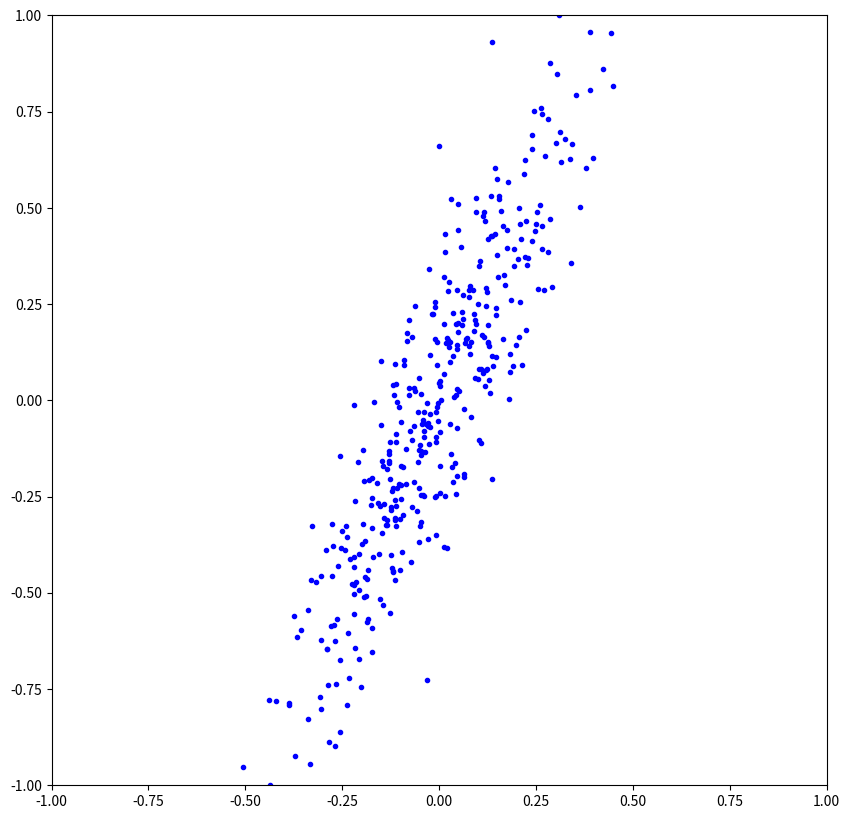
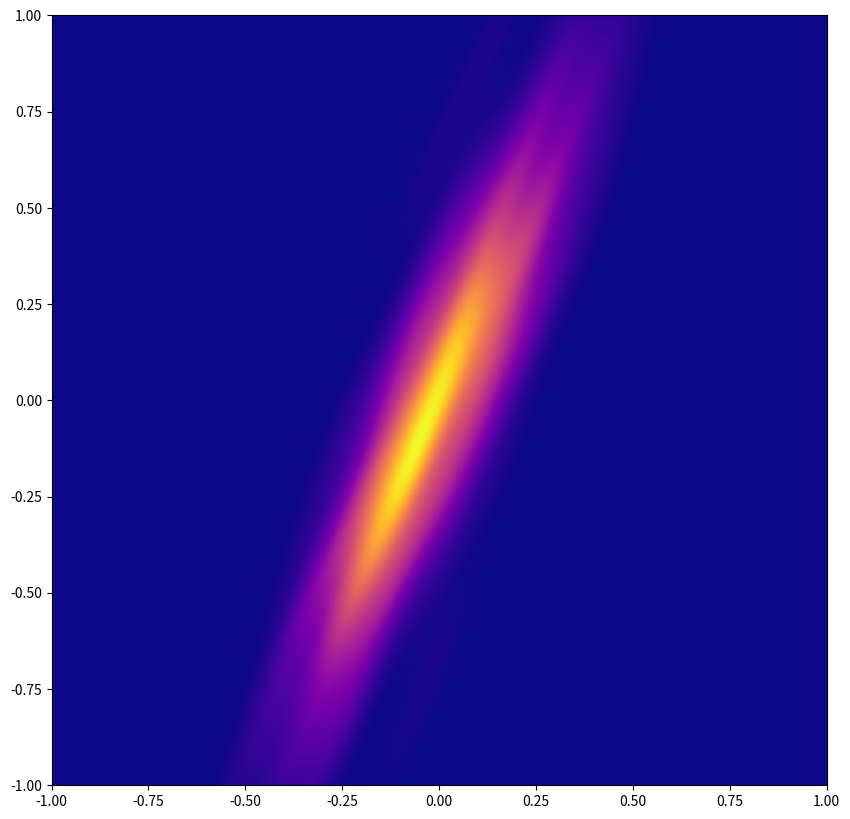
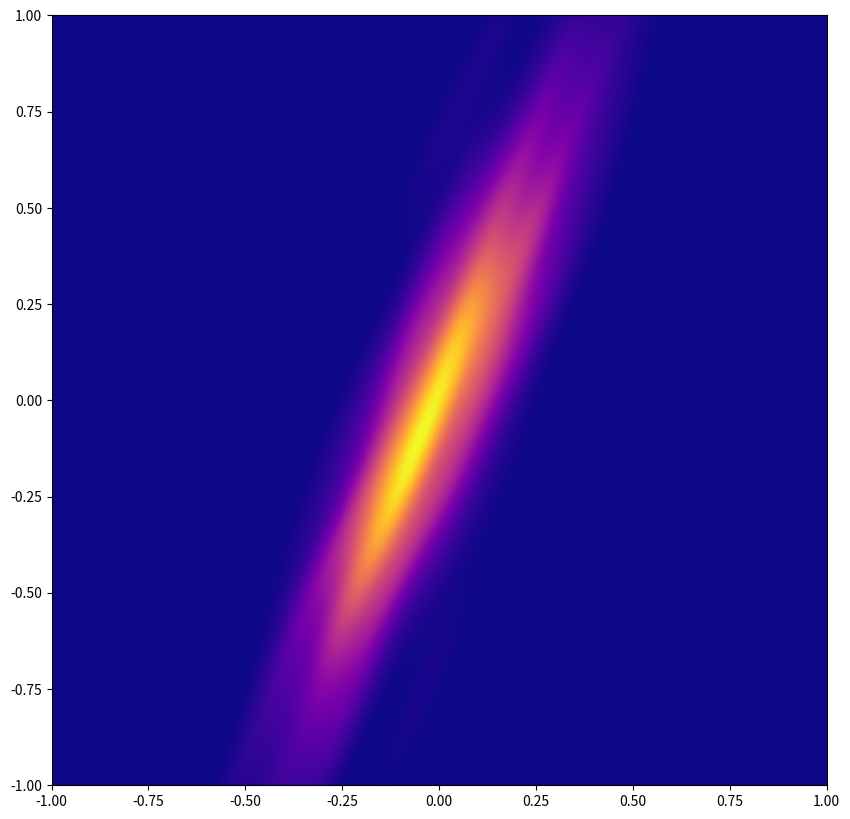

Recreate these plots in Python, in order. (Note: this script raises an exception after producing the figures.)
#%%
# libraries
import matplotlib.pyplot as plt
import numpy as np
import scipy.stats
 
# create data
x = np.random.normal(loc= 0, scale = 0.2, size=400)
y = x * 2 + np.random.normal(loc= 0, scale = 0.2, size=400)

plt.figure(figsize=(10,10))
plt.scatter(x, y, c = 'b', marker = '.')
plt.xlim(-1, 1)
plt.ylim(-1, 1)
plt.show()

#%%
import time

#%%
# Evaluate a gaussian kde on a regular grid of nbins x nbins over data extents


nbins=1000
k = scipy.stats.gaussian_kde([x,y])
xi, yi = np.mgrid[-1:1:nbins*1j, -1:1:nbins*1j]
print(np.vstack([xi.flatten(), yi.flatten()]))
xi1 = xi.flatten()
yi1 = yi.flatten()

start = time.time()
zi = k(np.vstack([xi1, yi1]))
end = time.time()
print(zi)

print(end-start)
#%%
# Make the plot
plt.figure(figsize=(10,10))
plt.xlim(-1, 1)
plt.ylim(-1, 1)
plt.pcolormesh(xi, yi, zi.reshape(xi.shape), cmap=plt.cm.plasma)
plt.show()

#%%
space = 1000

xi = np.linspace(-1, 1, space+1)
yi = np.linspace(-1, 1, space+1)
Xi, Yi = np.meshgrid(xi, yi)
k = scipy.stats.gaussian_kde([x,y])
Zi = k(np.vstack([Xi.flatten(), Yi.flatten()]))
print(Zi)

plt.figure(figsize=(10,10))
plt.xlim(-1, 1)
plt.ylim(-1, 1)
plt.pcolormesh(Xi, Yi, Zi.reshape(Xi.shape), cmap=plt.cm.plasma)
plt.show()

#%%
import seaborn as sns
plot = sns.kdeplot(x, y, shade=True)
plot.figure(figsize=(10,10))
plot.xlim(-1, 1)
plot.ylim(-1, 1)
plot.show()